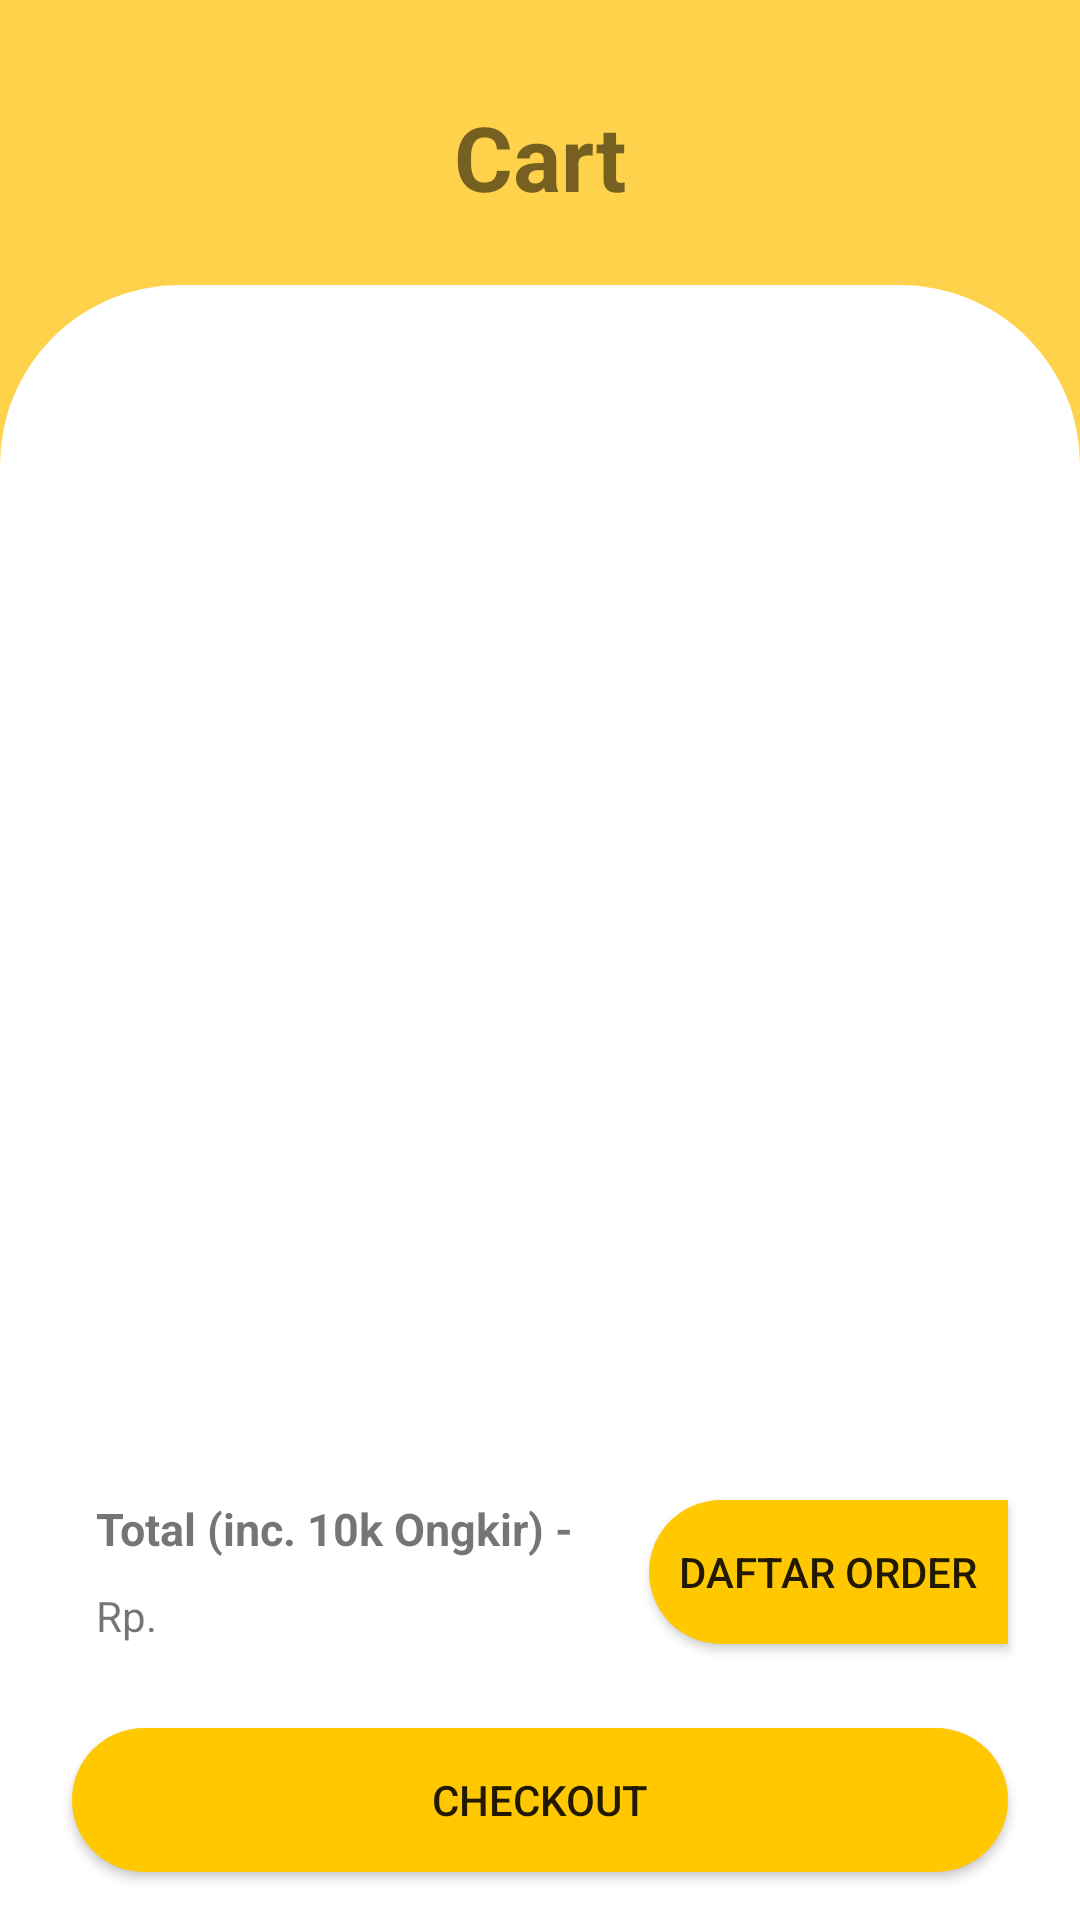

Write the Android layout XML for this screen, with the resource values it uses.
<!-- AndroidManifest.xml: application theme Theme.LCF -->
<!-- res/layout/cart.xml -->
<?xml version="1.0" encoding="utf-8"?>
<androidx.constraintlayout.widget.ConstraintLayout xmlns:android="http://schemas.android.com/apk/res/android"
    xmlns:app="http://schemas.android.com/apk/res-auto"
    xmlns:tools="http://schemas.android.com/tools"
    android:layout_width="match_parent"
    android:layout_height="match_parent"
    tools:context=".Cart.Cart">


    <TextView
        android:id="@+id/idOrang"
        android:layout_width="wrap_content"
        android:layout_height="wrap_content"
        android:visibility="gone"
        app:layout_constraintStart_toStartOf="parent"
        app:layout_constraintTop_toTopOf="parent" />
    <ImageView
        android:id="@+id/imageView2"
        android:layout_width="match_parent"
        android:layout_height="match_parent"
        app:layout_constraintEnd_toEndOf="parent"
        app:layout_constraintStart_toStartOf="parent"
        app:layout_constraintTop_toTopOf="parent"
        app:srcCompat="@drawable/backgroudncart" />

    <ImageView
        android:id="@+id/imageView5"
        android:layout_width="match_parent"
        android:layout_height="match_parent"
        android:layout_marginTop="95dp"
        app:layout_constraintBottom_toBottomOf="parent"
        app:layout_constraintEnd_toEndOf="parent"
        app:layout_constraintStart_toStartOf="parent"
        app:layout_constraintTop_toTopOf="parent"
        app:srcCompat="@drawable/backgroundwhitecart" />

    <TextView
        android:id="@+id/textView5"
        android:layout_width="wrap_content"
        android:layout_height="wrap_content"
        android:layout_marginTop="32dp"
        android:text="Cart"
        android:textSize="30sp"
        android:textStyle="bold"
        app:layout_constraintEnd_toEndOf="parent"
        app:layout_constraintStart_toStartOf="parent"
        app:layout_constraintTop_toTopOf="parent" />

    <androidx.recyclerview.widget.RecyclerView

        android:id="@+id/rv_data2"
        android:layout_width="match_parent"
        android:layout_height="300dp"
        android:layout_marginTop="55dp"
        app:layout_constraintEnd_toEndOf="parent"
        app:layout_constraintStart_toStartOf="parent"
        app:layout_constraintTop_toTopOf="@+id/imageView5"
        tools:listitem="@layout/list"
        android:background="@drawable/backgroundlist"/>

    <Button
        android:id="@+id/checkout"
        android:layout_width="match_parent"
        android:layout_height="wrap_content"
        android:layout_marginStart="24dp"
        android:layout_marginEnd="24dp"
        android:layout_marginBottom="16dp"
        android:background="@drawable/button"
        android:text="Checkout"
        app:layout_constraintBottom_toBottomOf="parent"
        app:layout_constraintEnd_toEndOf="parent"
        app:layout_constraintStart_toStartOf="parent" />

    <TextView
        android:id="@+id/totalHarga"
        android:layout_width="wrap_content"
        android:layout_height="wrap_content"
        android:layout_marginStart="3dp"
        android:layout_marginBottom="28dp"
        android:textSize="15dp"
        app:layout_constraintBottom_toTopOf="@+id/checkout"
        app:layout_constraintStart_toEndOf="@+id/textView10" />

    <TextView
        android:id="@+id/textView6"
        android:layout_width="wrap_content"
        android:layout_height="wrap_content"
        android:layout_marginStart="32dp"
        android:layout_marginBottom="8dp"
        android:text="Total (inc. 10k Ongkir) -"
        android:textSize="15dp"
        android:textStyle="bold"
        app:layout_constraintBottom_toTopOf="@+id/totalHarga"
        app:layout_constraintStart_toStartOf="parent" />

    <TextView
        android:id="@+id/orderidd"
        android:visibility="gone"
        android:layout_width="wrap_content"
        android:layout_height="wrap_content"
        android:text="TextView"
        app:layout_constraintStart_toStartOf="parent"
        app:layout_constraintTop_toTopOf="parent" />

    <TextView
        android:id="@+id/textView10"
        android:layout_width="wrap_content"
        android:layout_height="wrap_content"
        android:layout_marginStart="32dp"
        android:layout_marginBottom="28dp"
        android:text="Rp."
        app:layout_constraintBottom_toTopOf="@+id/checkout"
        app:layout_constraintStart_toStartOf="parent" />

    <Button
        android:id="@+id/GotoDaftarOrder"
        android:layout_width="wrap_content"
        android:layout_height="wrap_content"
        android:layout_marginEnd="24dp"
        android:layout_marginBottom="28dp"
        android:background="@drawable/buttondaftarorder"
        android:padding="10dp"
        android:text="Daftar Order"
        app:layout_constraintBottom_toTopOf="@+id/checkout"
        app:layout_constraintEnd_toEndOf="parent" />

    <ImageView
        android:id="@+id/backtodashboard"
        android:layout_width="wrap_content"
        android:layout_height="wrap_content"
        android:layout_marginStart="24dp"
        android:layout_marginTop="40dp"
        app:layout_constraintStart_toStartOf="parent"
        app:layout_constraintTop_toTopOf="parent"
        app:srcCompat="@drawable/ic_baseline_arrow_back_ios_24" />

</androidx.constraintlayout.widget.ConstraintLayout>
<!-- res/layout/list.xml (included above) -->
<?xml version="1.0" encoding="utf-8"?>
<androidx.cardview.widget.CardView xmlns:android="http://schemas.android.com/apk/res/android"
    xmlns:tools="http://schemas.android.com/tools"
    android:layout_width="match_parent"
    android:layout_height="wrap_content"
    xmlns:app="http://schemas.android.com/apk/res-auto">

    <LinearLayout

        android:padding="8dp"
        android:layout_width="match_parent"
        android:layout_height="wrap_content"
        android:orientation="horizontal"
        android:background="@drawable/backgroundlist"
        android:gravity="center">

        <LinearLayout
            android:layout_width="100dp"
            android:layout_height="80dp"
            android:layout_marginRight="30dp">

            <ImageView
                android:id="@+id/gambar"
                android:layout_width="match_parent"
                android:layout_height="fill_parent"

                />
        </LinearLayout>

        <LinearLayout
            android:layout_width="wrap_content"
            android:layout_height="wrap_content"
            android:orientation="vertical">

            <TextView
                android:id="@+id/idproduk"
                android:layout_width="wrap_content"
                android:layout_height="wrap_content"
                android:text="Id Laundry"
                android:visibility="gone" />

            <TextView
                android:id="@+id/namaproduk"
                android:layout_width="wrap_content"
                android:layout_height="wrap_content"
                android:text="Nama "
                android:textSize="22sp"
                android:textStyle="bold" />

            <TextView
                android:id="@+id/qty"
                android:layout_width="wrap_content"
                android:layout_height="wrap_content"
                android:maxLines="2"
                android:text="qty"
                android:textSize="18sp" />

            <TextView
                android:id="@+id/hargaafter"
                android:layout_width="wrap_content"
                android:layout_height="wrap_content"
                android:text="Harga Barang"
                android:textSize="18sp" />

        </LinearLayout>

        <LinearLayout
            android:layout_width="wrap_content"
            android:layout_height="wrap_content"
            android:layout_marginLeft="80dp"
            android:gravity="right"
            android:orientation="vertical">

            <Button
                android:id="@+id/DeleteCart"
                android:layout_width="30dp"
                android:layout_height="30dp"
                android:layout_gravity="right"
                android:background="@drawable/ic_baseline_clear_24" />
        </LinearLayout>
    </LinearLayout>
</androidx.cardview.widget.CardView>
<!-- resources referenced by this layout -->
<resources>
  <!-- drawable backgroudncart (drawable) -->
  <?xml version="1.0" encoding="utf-8"?>
  <shape xmlns:android="http://schemas.android.com/apk/res/android" android:shape="rectangle">
  
      <solid android:color="@color/purple_500"/>
  
  </shape>
  <!-- drawable backgroundwhitecart (drawable) -->
  <?xml version="1.0" encoding="utf-8"?>
  <shape xmlns:android="http://schemas.android.com/apk/res/android" android:shape="rectangle">
  
      <solid android:color="#fff"/>
      <corners android:topRightRadius="60dp" android:topLeftRadius="60dp"/>
  </shape>
  <!-- drawable button (drawable) -->
  <?xml version="1.0" encoding="utf-8"?>
  <shape xmlns:android="http://schemas.android.com/apk/res/android" android:shape="rectangle">
  
  <solid android:color="#FFC800"/>
  <corners android:radius="30dp"/>
  
  </shape>
  <!-- drawable buttondaftarorder (drawable) -->
  <?xml version="1.0" encoding="utf-8"?>
  <shape xmlns:android="http://schemas.android.com/apk/res/android" android:shape="rectangle">
  
      <solid android:color="#FFC800"/>
      <corners android:topLeftRadius="30dp" android:bottomLeftRadius="30dp"/>
  
  </shape>
  <style name="Theme.LCF" parent="Theme.AppCompat.Light.NoActionBar">
          
          <item name="colorPrimary">@color/purple_500</item>
          <item name="colorPrimaryVariant">@color/purple_700</item>
          <item name="colorOnPrimary">@color/white</item>
          
          <item name="colorSecondary">@color/teal_200</item>
          <item name="colorSecondaryVariant">@color/teal_700</item>
          <item name="colorOnSecondary">@color/black</item>
          
          <item name="android:statusBarColor">#00000000</item>
          
      </style>
  <color name="purple_500">#FFD24B</color>
  <color name="purple_700">#FFD24B</color>
  <color name="white">#FFFFFFFF</color>
  <color name="teal_200">#FF03DAC5</color>
  <color name="teal_700">#FF018786</color>
  <color name="black">#FF000000</color>
</resources>
